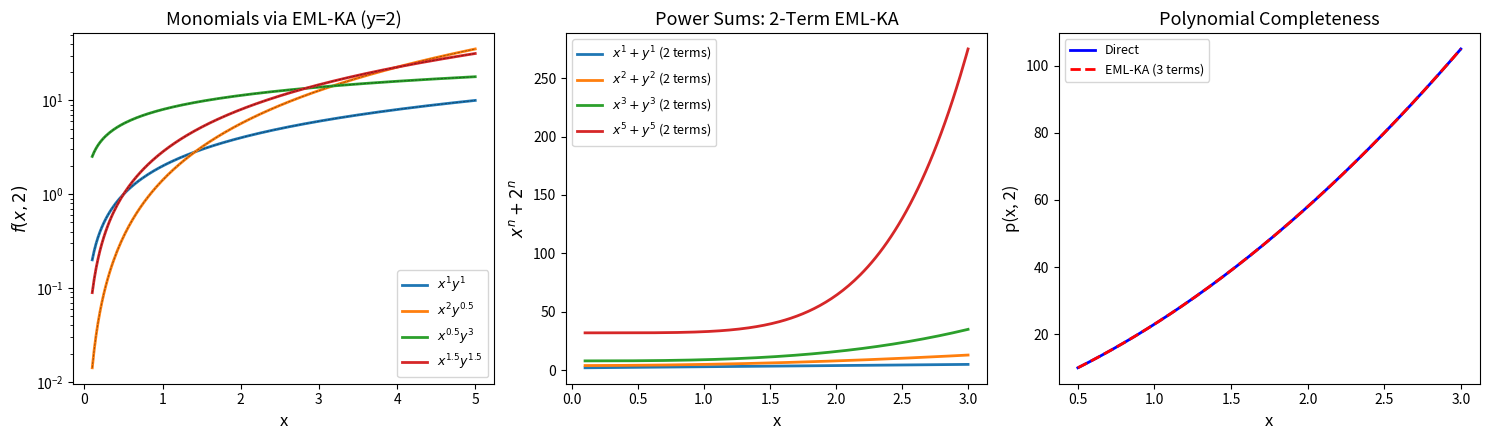
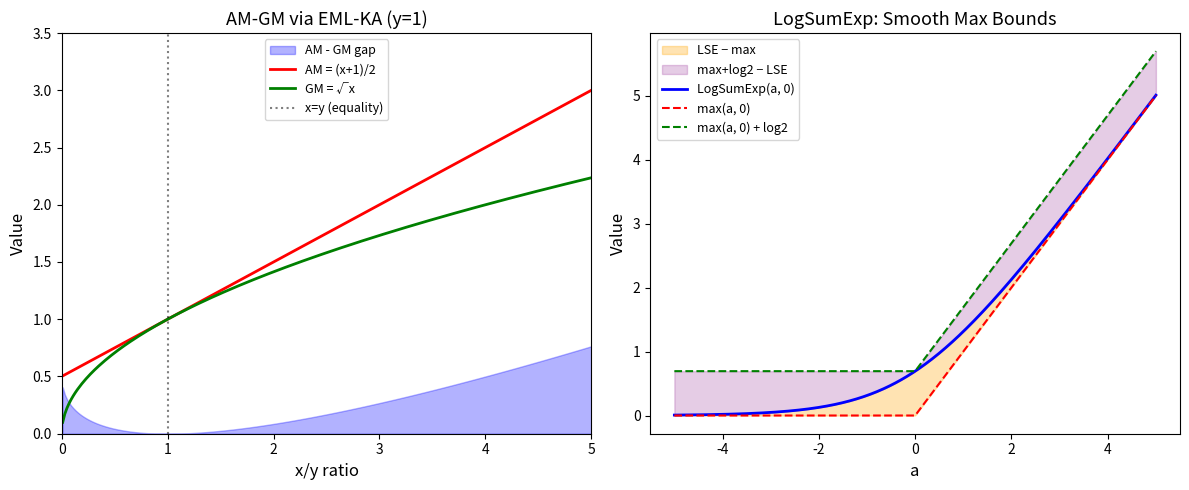
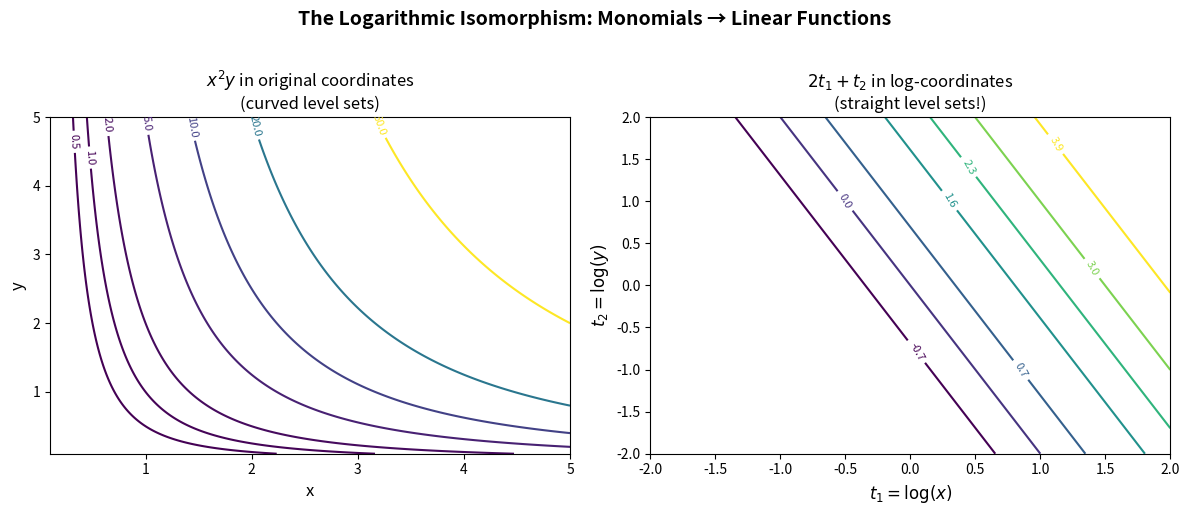

These figures' Python source, in order:
#!/usr/bin/env python3
"""
EML-KA Representation Demo: Kolmogorov-Arnold meets Exponential-Logarithmic

Demonstrates the key results from the EML-KA research:
1. Real-exponent monomial decomposition
2. Exponential product closure
3. n-variable monomial decomposition
4. Power sum decomposition
5. Arithmetic mean via EML-KA
6. AM-GM inequality via EML-KA
7. Rényi entropy bridge
8. Log-sum-exp bounds
9. Addition barrier
"""

import numpy as np
from typing import List, Tuple

def rpow_monomial_eml(x: float, y: float, a: float, b: float) -> float:
    """Compute x^a * y^b via EML-KA: exp(a*log(x) + b*log(y))"""
    return np.exp(a * np.log(x) + b * np.log(y))

def exp_product_closure(x: float, y: float, 
                        a1: float, b1: float, 
                        a2: float, b2: float) -> Tuple[float, float]:
    """
    Demonstrate product closure: 
    exp(a1*log(x) + b1*log(y)) * exp(a2*log(x) + b2*log(y))
    = exp((a1+a2)*log(x) + (b1+b2)*log(y))
    """
    lhs = (np.exp(a1*np.log(x) + b1*np.log(y)) * 
           np.exp(a2*np.log(x) + b2*np.log(y)))
    rhs = np.exp((a1+a2)*np.log(x) + (b1+b2)*np.log(y))
    return lhs, rhs

def nvar_monomial(xs: List[float], alphas: List[float]) -> Tuple[float, float]:
    """
    n-variable monomial: ∏ x_i^a_i = exp(∑ a_i * log(x_i))
    Returns (direct_product, eml_representation)
    """
    direct = np.prod([x**a for x, a in zip(xs, alphas)])
    eml = np.exp(sum(a * np.log(x) for x, a in zip(xs, alphas)))
    return direct, eml

def power_sum_ka(x: float, y: float, n: int) -> Tuple[float, float]:
    """
    x^n + y^n via 2-term EML-KA:
    exp(n*log(x)) + exp(n*log(y))
    """
    direct = x**n + y**n
    eml = np.exp(n * np.log(x)) + np.exp(n * np.log(y))
    return direct, eml

def arith_mean_ka(x: float, y: float) -> Tuple[float, float]:
    """
    (x+y)/2 via 2-term weighted EML-KA:
    (1/2)*exp(log(x)) + (1/2)*exp(log(y))
    """
    direct = (x + y) / 2
    eml = 0.5 * np.exp(np.log(x)) + 0.5 * np.exp(np.log(y))
    return direct, eml

def am_gm_eml(x: float, y: float) -> Tuple[float, float, float]:
    """
    AM-GM via EML-KA:
    geometric_mean = exp((log(x) + log(y))/2)
    arithmetic_mean = (x + y)/2
    Returns (geom_mean, arith_mean, gap)
    """
    gm = np.exp((np.log(x) + np.log(y)) / 2)
    am = (x + y) / 2
    return gm, am, am - gm

def renyi_power_sum(alpha: float, p: float) -> Tuple[float, float]:
    """
    Rényi power sum via EML-KA:
    p^α + (1-p)^α = exp(α*log(p)) + exp(α*log(1-p))
    """
    direct = p**alpha + (1-p)**alpha
    eml = np.exp(alpha * np.log(p)) + np.exp(alpha * np.log(1-p))
    return direct, eml

def log_sum_exp(a: float, b: float) -> Tuple[float, float, float]:
    """
    LogSumExp bounds: max(a,b) ≤ log(exp(a)+exp(b)) ≤ max(a,b) + log(2)
    Returns (lse, max_val, max_plus_log2)
    """
    lse = np.log(np.exp(a) + np.exp(b))
    mx = max(a, b)
    return lse, mx, mx + np.log(2)

def addition_barrier_test():
    """
    Test that x+y cannot be a monomial c*x^a*y^b.
    If it were, then at (1,1): c=2, at (2,1): 2*2^a=3, at (1,2): 2*2^b=3
    So 2^a = 2^b = 3/2, giving 2^(a+b) = 9/4.
    But at (2,2): 2*2^(a+b)=4, so 2^(a+b)=2. Contradiction: 9/4 ≠ 2.
    """
    # Fit c from (1,1)
    c = 2.0  # since 1+1 = c*1^a*1^b = c
    # From (2,1): c*2^a = 3, so 2^a = 3/2
    two_a = 3/2
    # From (1,2): c*2^b = 3, so 2^b = 3/2
    two_b = 3/2
    # Product: 2^(a+b) = 9/4
    two_ab = two_a * two_b
    # But from (2,2): c*2^(a+b) = 4, so 2^(a+b) = 2
    expected = 2.0
    return two_ab, expected, abs(two_ab - expected)

def polynomial_eml_demo():
    """
    Polynomial p(x,y) = 3x²y + 2xy³ + x in EML-KA form.
    """
    x, y = 2.0, 3.0
    # Direct computation
    direct = 3*x**2*y + 2*x*y**3 + x
    # EML-KA: ∑ c_i * exp(a_i*log(x) + b_i*log(y))
    coeffs = [3, 2, 1]
    exp_a = [2, 1, 1]
    exp_b = [1, 3, 0]
    eml = sum(c * np.exp(a*np.log(x) + b*np.log(y)) 
              for c, a, b in zip(coeffs, exp_a, exp_b))
    return direct, eml

if __name__ == "__main__":
    print("=" * 60)
    print("EML-KA Representation Demo")
    print("=" * 60)
    
    # Demo 1: Real-exponent monomial
    print("\n1. Real-Exponent Monomial Decomposition")
    x, y, a, b = 3.0, 2.0, 1.5, 2.7
    direct = x**a * y**b
    eml = rpow_monomial_eml(x, y, a, b)
    print(f"   x={x}, y={y}, a={a}, b={b}")
    print(f"   x^a * y^b = {direct:.10f}")
    print(f"   EML-KA    = {eml:.10f}")
    print(f"   Error     = {abs(direct-eml):.2e}")
    
    # Demo 2: Product closure
    print("\n2. Exponential Product Closure")
    x, y = 2.5, 1.8
    a1, b1, a2, b2 = 1.0, 2.0, 0.5, -1.0
    lhs, rhs = exp_product_closure(x, y, a1, b1, a2, b2)
    print(f"   Product of two EML terms = {lhs:.10f}")
    print(f"   Single EML term          = {rhs:.10f}")
    print(f"   Error = {abs(lhs-rhs):.2e}")
    
    # Demo 3: n-variable monomial
    print("\n3. n-Variable Monomial (n=5)")
    xs = [1.5, 2.0, 3.0, 0.8, 1.2]
    alphas = [2.0, 0.5, 1.0, -1.0, 3.0]
    direct, eml = nvar_monomial(xs, alphas)
    print(f"   Variables: {xs}")
    print(f"   Exponents: {alphas}")
    print(f"   Direct  = {direct:.10f}")
    print(f"   EML-KA  = {eml:.10f}")
    print(f"   Error   = {abs(direct-eml):.2e}")
    
    # Demo 4: Power sum
    print("\n4. Power Sum x^n + y^n (2-term EML-KA)")
    for n in [2, 3, 5]:
        direct, eml = power_sum_ka(3.0, 2.0, n)
        print(f"   n={n}: direct={direct:.4f}, EML-KA={eml:.4f}, err={abs(direct-eml):.2e}")
    
    # Demo 5: Arithmetic mean
    print("\n5. Arithmetic Mean (2-term weighted EML-KA)")
    x, y = 7.0, 3.0
    direct, eml = arith_mean_ka(x, y)
    print(f"   (x+y)/2: direct={direct}, EML-KA={eml:.10f}")
    
    # Demo 6: AM-GM
    print("\n6. AM-GM Inequality via EML-KA")
    for x, y in [(4.0, 4.0), (1.0, 9.0), (2.0, 8.0)]:
        gm, am, gap = am_gm_eml(x, y)
        print(f"   x={x}, y={y}: GM={gm:.4f} ≤ AM={am:.4f} (gap={gap:.4f})")
    
    # Demo 7: Rényi entropy
    print("\n7. Rényi Power Sum (Information Theory Bridge)")
    for alpha in [0.5, 2.0, 3.0]:
        direct, eml = renyi_power_sum(alpha, 0.3)
        print(f"   α={alpha}: direct={direct:.6f}, EML-KA={eml:.6f}")
    
    # Demo 8: LogSumExp bounds
    print("\n8. LogSumExp Bounds (Smooth Max)")
    for a, b in [(1.0, 2.0), (5.0, 5.0), (-1.0, 3.0)]:
        lse, mx, mx_log2 = log_sum_exp(a, b)
        print(f"   a={a}, b={b}: max={mx:.4f} ≤ LSE={lse:.4f} ≤ max+log2={mx_log2:.4f}")
    
    # Demo 9: Addition barrier
    print("\n9. Addition Barrier (x+y is not a monomial)")
    two_ab, expected, err = addition_barrier_test()
    print(f"   2^(a+b) should be: {expected}")
    print(f"   2^(a+b) from fit:  {two_ab}")
    print(f"   Contradiction gap: {err}")
    
    # Demo 10: Polynomial
    print("\n10. Polynomial EML-KA Completeness")
    direct, eml = polynomial_eml_demo()
    print(f"    p(2,3) = 3(4)(3) + 2(2)(27) + 2 = {direct}")
    print(f"    EML-KA = {eml:.10f}")
    
    print("\n" + "=" * 60)
    print("All demos completed successfully!")


#!/usr/bin/env python3
"""
Visualization: EML-KA Representation Landscape

Shows the key relationships between EML-KA decompositions:
1. Monomial decomposition accuracy across exponents
2. AM-GM gap as a function of x/y ratio
3. LogSumExp approximation quality
"""

import numpy as np
import matplotlib.pyplot as plt
from matplotlib import cm

def plot_monomial_accuracy():
    """Plot EML-KA monomial representation accuracy across exponent space."""
    fig, axes = plt.subplots(1, 3, figsize=(15, 4.5))
    
    # Panel 1: x^a * y^b via EML-KA for various (a,b)
    ax = axes[0]
    x_vals = np.linspace(0.1, 5, 200)
    exponents = [(1, 1), (2, 0.5), (0.5, 3), (1.5, 1.5)]
    y_fixed = 2.0
    for a, b in exponents:
        direct = x_vals**a * y_fixed**b
        eml = np.exp(a * np.log(x_vals) + b * np.log(y_fixed))
        ax.plot(x_vals, direct, '-', linewidth=2, label=f'$x^{{{a}}}y^{{{b}}}$')
        ax.plot(x_vals, eml, 'k--', linewidth=0.5, alpha=0.5)
    ax.set_xlabel('x', fontsize=12)
    ax.set_ylabel('$f(x, 2)$', fontsize=12)
    ax.set_title('Monomials via EML-KA (y=2)', fontsize=13)
    ax.legend(fontsize=9)
    ax.set_yscale('log')
    
    # Panel 2: Power sum x^n + y^n
    ax = axes[1]
    x_vals = np.linspace(0.1, 3, 200)
    for n in [1, 2, 3, 5]:
        ps = x_vals**n + y_fixed**n
        ax.plot(x_vals, ps, linewidth=2, label=f'$x^{n}+y^{n}$ (2 terms)')
    ax.set_xlabel('x', fontsize=12)
    ax.set_ylabel(f'$x^n + 2^n$', fontsize=12)
    ax.set_title('Power Sums: 2-Term EML-KA', fontsize=13)
    ax.legend(fontsize=9)
    
    # Panel 3: Polynomial via EML-KA
    ax = axes[2]
    x_vals = np.linspace(0.5, 3, 200)
    # p(x,y) = 3x^2*y + 2xy^3 + x at y=2
    direct = 3*x_vals**2*2 + 2*x_vals*2**3 + x_vals
    eml = (3 * np.exp(2*np.log(x_vals) + np.log(2)) + 
           2 * np.exp(np.log(x_vals) + 3*np.log(2)) + 
           np.exp(np.log(x_vals)))
    ax.plot(x_vals, direct, 'b-', linewidth=2, label='Direct')
    ax.plot(x_vals, eml, 'r--', linewidth=2, label='EML-KA (3 terms)')
    ax.fill_between(x_vals, direct, eml, alpha=0.1, color='green')
    ax.set_xlabel('x', fontsize=12)
    ax.set_ylabel('p(x, 2)', fontsize=12)
    ax.set_title('Polynomial Completeness', fontsize=13)
    ax.legend(fontsize=9)
    
    plt.tight_layout()
    plt.savefig('eml_ka_monomial_landscape.png', dpi=150, bbox_inches='tight')
    plt.close()
    print("Saved: eml_ka_monomial_landscape.png")


def plot_amgm_and_lse():
    """Plot AM-GM gap and LogSumExp bounds."""
    fig, axes = plt.subplots(1, 2, figsize=(12, 5))
    
    # Panel 1: AM-GM gap
    ax = axes[0]
    ratios = np.linspace(0.01, 10, 500)
    y_fixed = 1.0
    x_vals = ratios * y_fixed
    
    gm = np.exp((np.log(x_vals) + np.log(y_fixed)) / 2)
    am = (x_vals + y_fixed) / 2
    gap = am - gm
    
    ax.fill_between(ratios, 0, gap, alpha=0.3, color='blue', label='AM - GM gap')
    ax.plot(ratios, am, 'r-', linewidth=2, label='AM = (x+1)/2')
    ax.plot(ratios, gm, 'g-', linewidth=2, label='GM = √x')
    ax.axvline(x=1, color='k', linestyle=':', alpha=0.5, label='x=y (equality)')
    ax.set_xlabel('x/y ratio', fontsize=12)
    ax.set_ylabel('Value', fontsize=12)
    ax.set_title('AM-GM via EML-KA (y=1)', fontsize=13)
    ax.legend(fontsize=9)
    ax.set_xlim(0, 5)
    ax.set_ylim(0, 3.5)
    
    # Panel 2: LogSumExp bounds
    ax = axes[1]
    b_fixed = 0
    a_vals = np.linspace(-5, 5, 500)
    lse = np.log(np.exp(a_vals) + np.exp(b_fixed))
    mx = np.maximum(a_vals, b_fixed)
    mx_log2 = mx + np.log(2)
    
    ax.fill_between(a_vals, mx, lse, alpha=0.3, color='orange', label='LSE − max')
    ax.fill_between(a_vals, lse, mx_log2, alpha=0.2, color='purple', label='max+log2 − LSE')
    ax.plot(a_vals, lse, 'b-', linewidth=2, label='LogSumExp(a, 0)')
    ax.plot(a_vals, mx, 'r--', linewidth=1.5, label='max(a, 0)')
    ax.plot(a_vals, mx_log2, 'g--', linewidth=1.5, label='max(a, 0) + log2')
    ax.set_xlabel('a', fontsize=12)
    ax.set_ylabel('Value', fontsize=12)
    ax.set_title('LogSumExp: Smooth Max Bounds', fontsize=13)
    ax.legend(fontsize=9, loc='upper left')
    
    plt.tight_layout()
    plt.savefig('eml_ka_amgm_lse.png', dpi=150, bbox_inches='tight')
    plt.close()
    print("Saved: eml_ka_amgm_lse.png")


def plot_log_coordinate_transform():
    """Show the logarithmic isomorphism: monomials become linear in log-space."""
    fig, axes = plt.subplots(1, 2, figsize=(12, 5))
    
    # Panel 1: Original coordinates - curved level sets
    ax = axes[0]
    x = np.linspace(0.1, 5, 300)
    y = np.linspace(0.1, 5, 300)
    X, Y = np.meshgrid(x, y)
    
    # Monomial x^2 * y
    Z = X**2 * Y
    levels = [0.5, 1, 2, 5, 10, 20, 50]
    cs = ax.contour(X, Y, Z, levels=levels, cmap='viridis')
    ax.clabel(cs, fontsize=8)
    ax.set_xlabel('x', fontsize=12)
    ax.set_ylabel('y', fontsize=12)
    ax.set_title('$x^2 y$ in original coordinates\n(curved level sets)', fontsize=12)
    
    # Panel 2: Log coordinates - linear level sets!
    ax = axes[1]
    t1 = np.linspace(-2, 2, 300)
    t2 = np.linspace(-2, 2, 300)
    T1, T2 = np.meshgrid(t1, t2)
    
    # In log-coords: log(x^2*y) = 2*log(x) + log(y) = 2*t1 + t2 (LINEAR!)
    Z_log = 2*T1 + T2
    levels_log = np.log(levels)
    cs = ax.contour(T1, T2, Z_log, levels=levels_log, cmap='viridis')
    ax.clabel(cs, fontsize=8, fmt='%.1f')
    ax.set_xlabel('$t_1 = \\log(x)$', fontsize=12)
    ax.set_ylabel('$t_2 = \\log(y)$', fontsize=12)
    ax.set_title('$2t_1 + t_2$ in log-coordinates\n(straight level sets!)', fontsize=12)
    
    plt.suptitle('The Logarithmic Isomorphism: Monomials → Linear Functions', 
                 fontsize=14, fontweight='bold', y=1.02)
    plt.tight_layout()
    plt.savefig('eml_ka_log_isomorphism.png', dpi=150, bbox_inches='tight')
    plt.close()
    print("Saved: eml_ka_log_isomorphism.png")


if __name__ == "__main__":
    plot_monomial_accuracy()
    plot_amgm_and_lse()
    plot_log_coordinate_transform()
    print("\nAll visualizations generated!")
